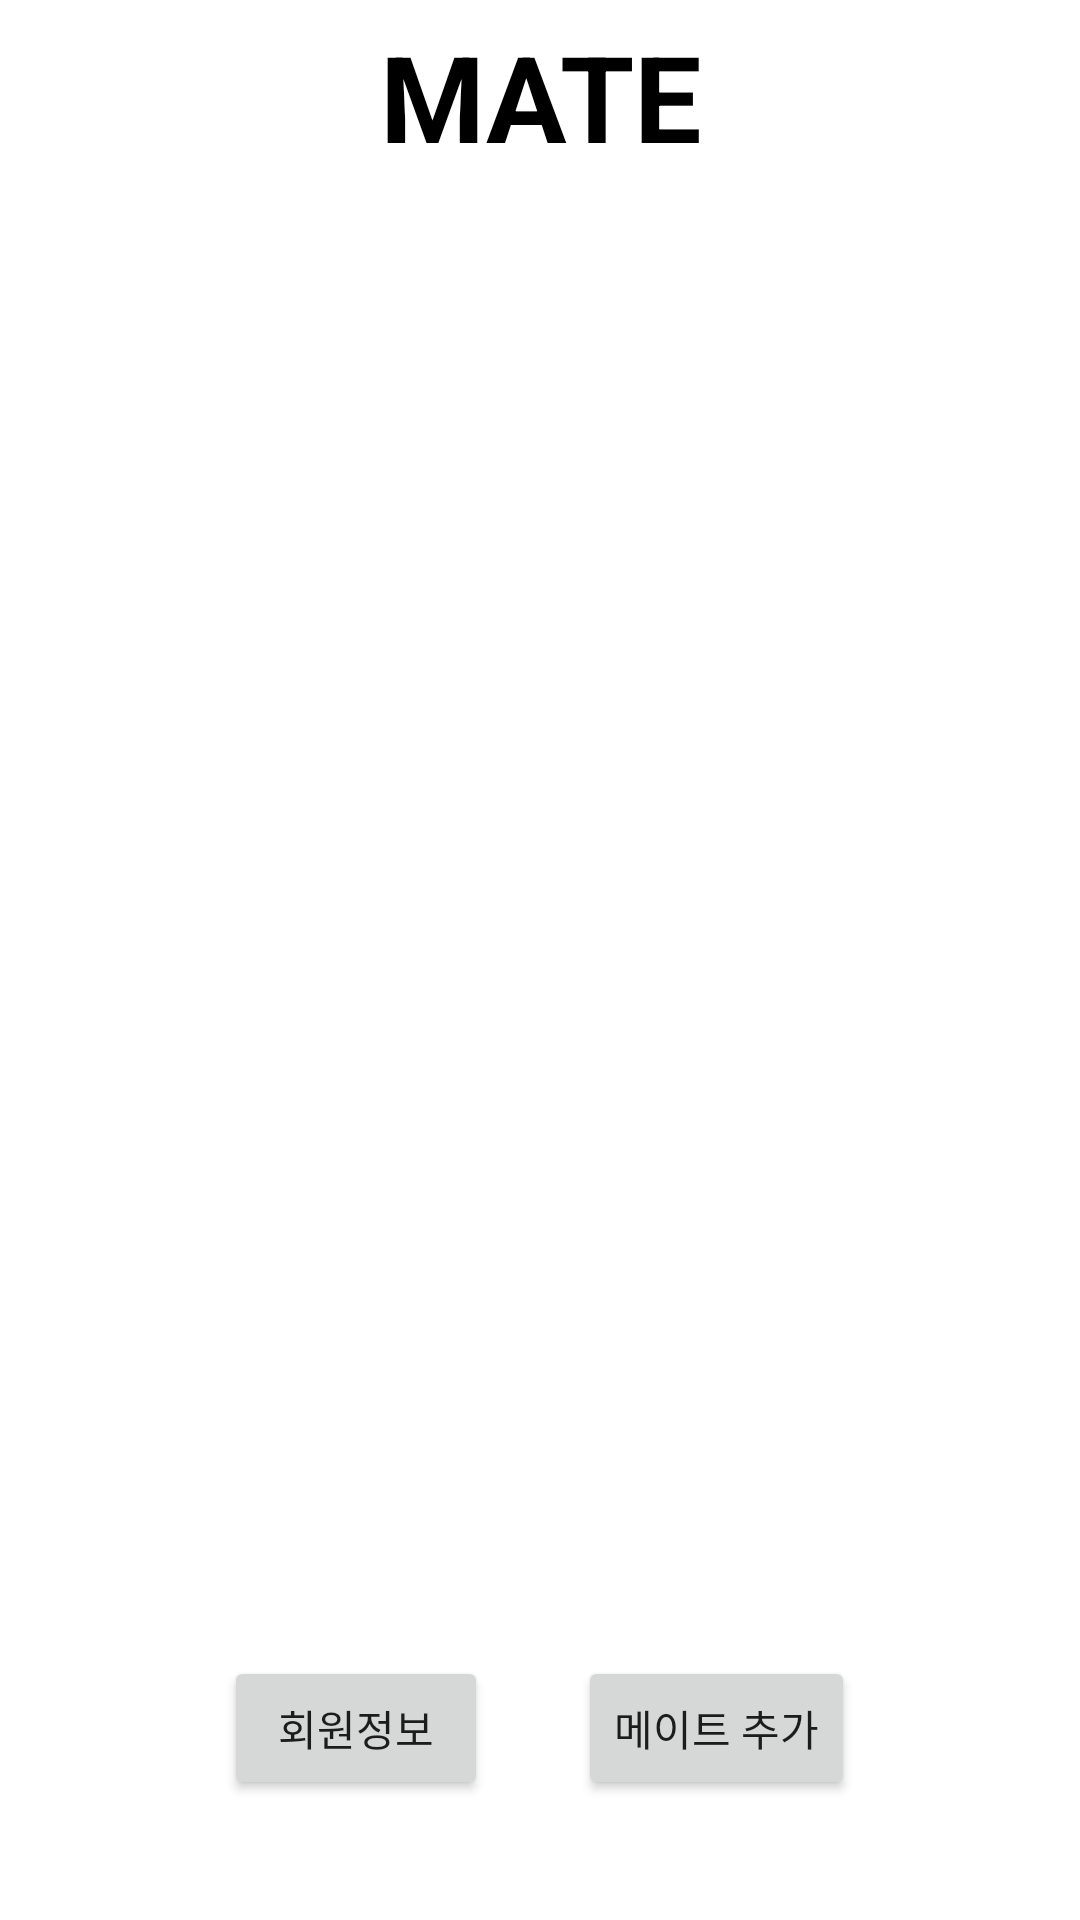

Android layout source for this screen:
<!-- AndroidManifest.xml: application theme Theme.MidTerm -->
<!-- res/layout/activity_shop.xml -->
<?xml version="1.0" encoding="utf-8"?>
<LinearLayout xmlns:android="http://schemas.android.com/apk/res/android"
  xmlns:app="http://schemas.android.com/apk/res-auto"
  xmlns:tools="http://schemas.android.com/tools"
  android:layout_width="match_parent"
  android:layout_height="match_parent"
  android:orientation="vertical"
  android:weightSum="10">

  <TextView

    android:id="@+id/txt_ShopTitle"
    android:layout_width="match_parent"
    android:layout_height="0dp"
    android:layout_weight="1"
    android:gravity="center"
    android:text="MATE"
    android:textColor="#000000"
    android:textSize="40sp"
    android:textStyle="bold" />

  <androidx.recyclerview.widget.RecyclerView
    android:id="@+id/rv_profile"
    android:layout_width="match_parent"
    android:layout_height="0dp"
    android:layout_weight="7" />

  <LinearLayout
    android:layout_width="match_parent"
    android:layout_height="0dp"
    android:gravity="center"
    android:layout_weight="2">

    <Button
      android:id="@+id/btn_userInfo"
      android:layout_width="wrap_content"
      android:layout_height="wrap_content"
      android:text="회원정보"
      android:layout_marginRight="30dp"
      android:layout_gravity="center|center_horizontal"/>

    <Button
      android:id="@+id/btn_addMate"
      android:layout_width="wrap_content"
      android:layout_height="wrap_content"
      android:layout_gravity="center_vertical|end"
      android:text="메이트 추가" />
  </LinearLayout>


</LinearLayout>
<!-- resources referenced by this layout -->
<resources>
  <style name="Theme.MidTerm" parent="Theme.MaterialComponents.DayNight.DarkActionBar">
      
      <item name="colorPrimary">@color/purple_500</item>
      <item name="colorPrimaryVariant">@color/purple_700</item>
      <item name="colorOnPrimary">@color/white</item>
      
      <item name="colorSecondary">@color/teal_200</item>
      <item name="colorSecondaryVariant">@color/teal_700</item>
      <item name="colorOnSecondary">@color/black</item>
      
      <item name="android:statusBarColor" tools:targetApi="l">?attr/colorPrimaryVariant</item>
      
    </style>
  <color name="purple_500">#FF6200EE</color>
  <color name="purple_700">#FF3700B3</color>
  <color name="white">#FFFFFFFF</color>
  <color name="teal_200">#FF03DAC5</color>
  <color name="teal_700">#FF018786</color>
  <color name="black">#FF000000</color>
</resources>
